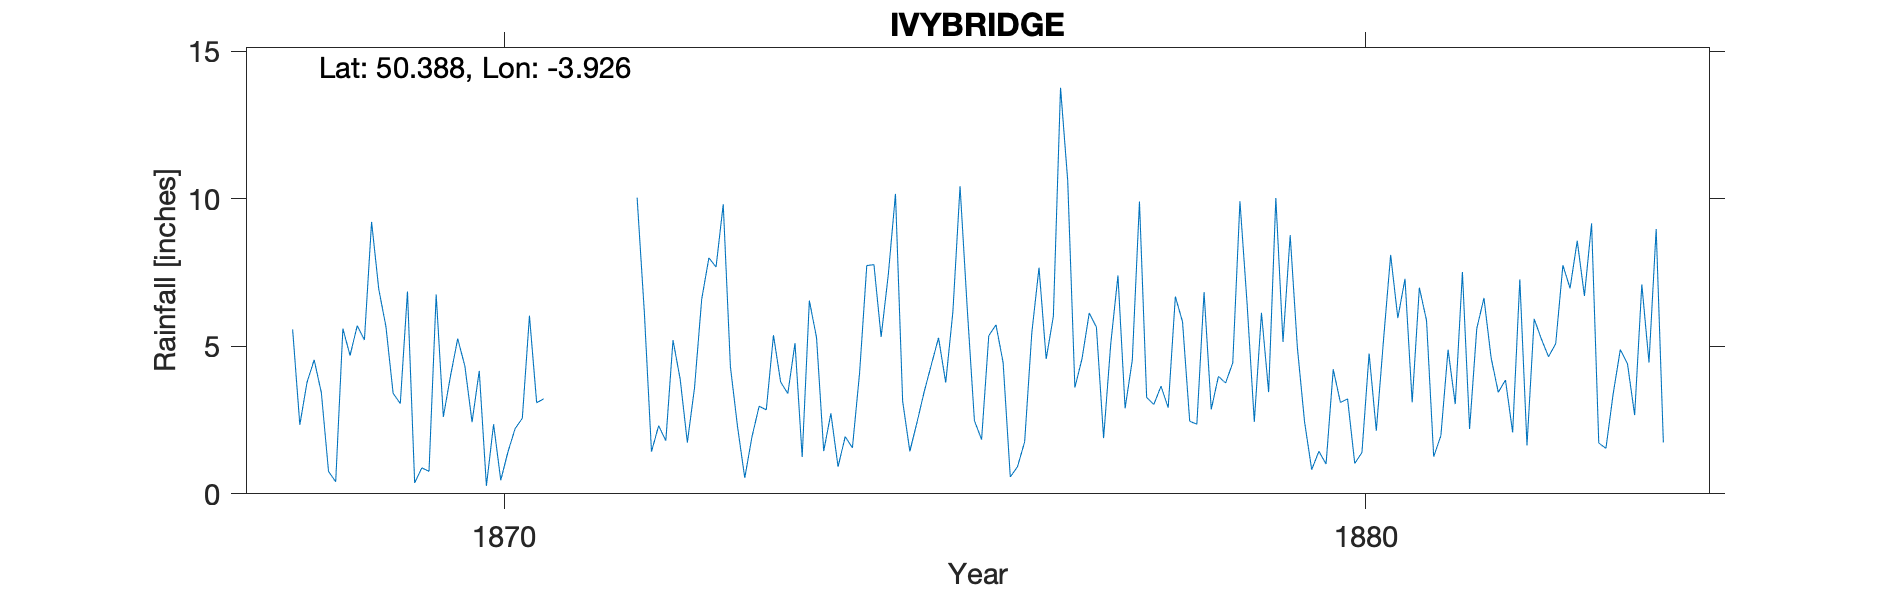

The table this chart was drawn from, first rows:
IVYBRIDGE, , , , , , , , , , , , , , , , , , , , , , , 
Grid ref, SX631560, Long, -3.926, Lat, 50.39, Elevation, 175, ft, , , , , , , , , , , , , , , 
Station no, RR4081, , , , , , , , , , , , , , , , , , , , , , 
, 1860, 1861, 1862, 1863, 1864, 1865, 1866, 1867, 1868, 1869, 1870, 1871, 1872, 1873, 1874, 1875, 1876, 1877, 1878, 1879, 1880, 1881, 1882
January, , , , , , , , , 5.57, 6.94, 4.33, , 10.04, 9.82, 6.55, 10.17, 1.84, 10.62, 3.03, 9.92, 1.01, 3.1, 3.44
February, , , , , , , , , 2.34, 5.67, 2.43, , 6.18, 4.31, 5.3, 3.14, 5.36, 3.6, 3.65, 6.44, 4.22, 6.99, 3.86
March, , , , , , , , , 3.78, 3.41, 4.17, , 1.43, 2.26, 1.45, 1.44, 5.73, 4.59, 2.92, 2.44, 3.1, 5.88, 2.08
April, , , , , , , , , 4.54, 3.06, 0.27, , 2.31, 0.54, 2.73, 2.42, 4.45, 6.13, 6.69, 6.14, 3.22, 1.26, 7.27
May, , , , , , , , , 3.43, 6.86, 2.36, , 1.8, 1.93, 0.92, 3.46, 0.57, 5.65, 5.83, 3.45, 1.03, 1.97, 1.64
June, , , , , , , , , 0.76, 0.37, 0.46, , 5.21, 2.97, 1.94, 4.38, 0.92, 1.89, 2.46, 10.03, 1.4, 4.89, 5.93
July, , , , , , , , , 0.41, 0.88, 1.42, , 3.89, 2.85, 1.56, 5.29, 1.76, 5.09, 2.36, 5.15, 4.76, 3.04, 5.25
August, , , , , , , , , 5.6, 0.76, 2.21, , 1.74, 5.38, 4.1, 3.77, 5.46, 7.4, 6.84, 8.77, 2.14, 7.52, 4.65
September, , , , , , , , , 4.69, 6.76, 2.56, , 3.6, 3.79, 7.74, 6.17, 7.67, 2.9, 2.86, 4.97, 5.2, 2.2, 5.09
October, , , , , , , , , 5.7, 2.61, 6.04, , 6.6, 3.4, 7.77, 10.43, 4.57, 4.53, 3.98, 2.45, 8.1, 5.6, 7.75
November, , , , , , , , , 5.22, 4, 3.09, , 8, 5.11, 5.32, 6.29, 6.02, 9.91, 3.76, 0.82, 5.96, 6.64, 6.97
December, , , , , , , , , 9.22, 5.26, 3.22, , 7.69, 1.25, 7.43, 2.48, 13.77, 3.27, 4.44, 1.44, 7.29, 4.61, 8.58
Total, , , , , , , , , 51.26, 46.58, 32.56, 47.49, 58.49, 43.61, 52.81, 59.44, 58.12, 65.58, 48.82, 62.02, 47.43, 53.7, 62.51
20 Western Rd, , , , , , , , , , , , , , , , , , , , , , , 
1871 Journal stolen Total alone preserve…, , , , , , , , , , , , , , , , , , , , , , , 
